Photos from the image-classification dataset "Splitted_Dataset" in the GitHub repository ibenbr/QuickDraw-Project. Its 5 classes are: butterfly, cat, dog, elephant, kangaroo.

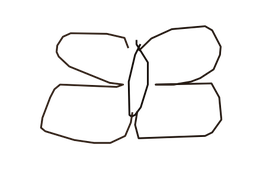
Label: butterfly

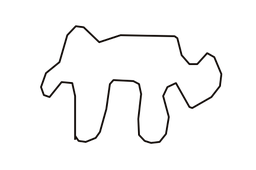
Label: elephant

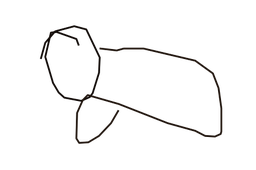
Label: dog

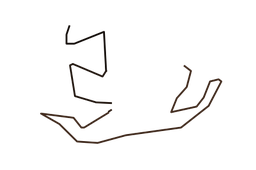
Label: kangaroo

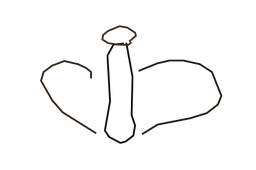
Label: butterfly

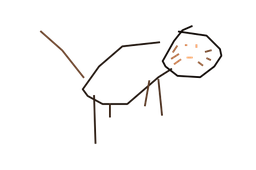
Label: cat
